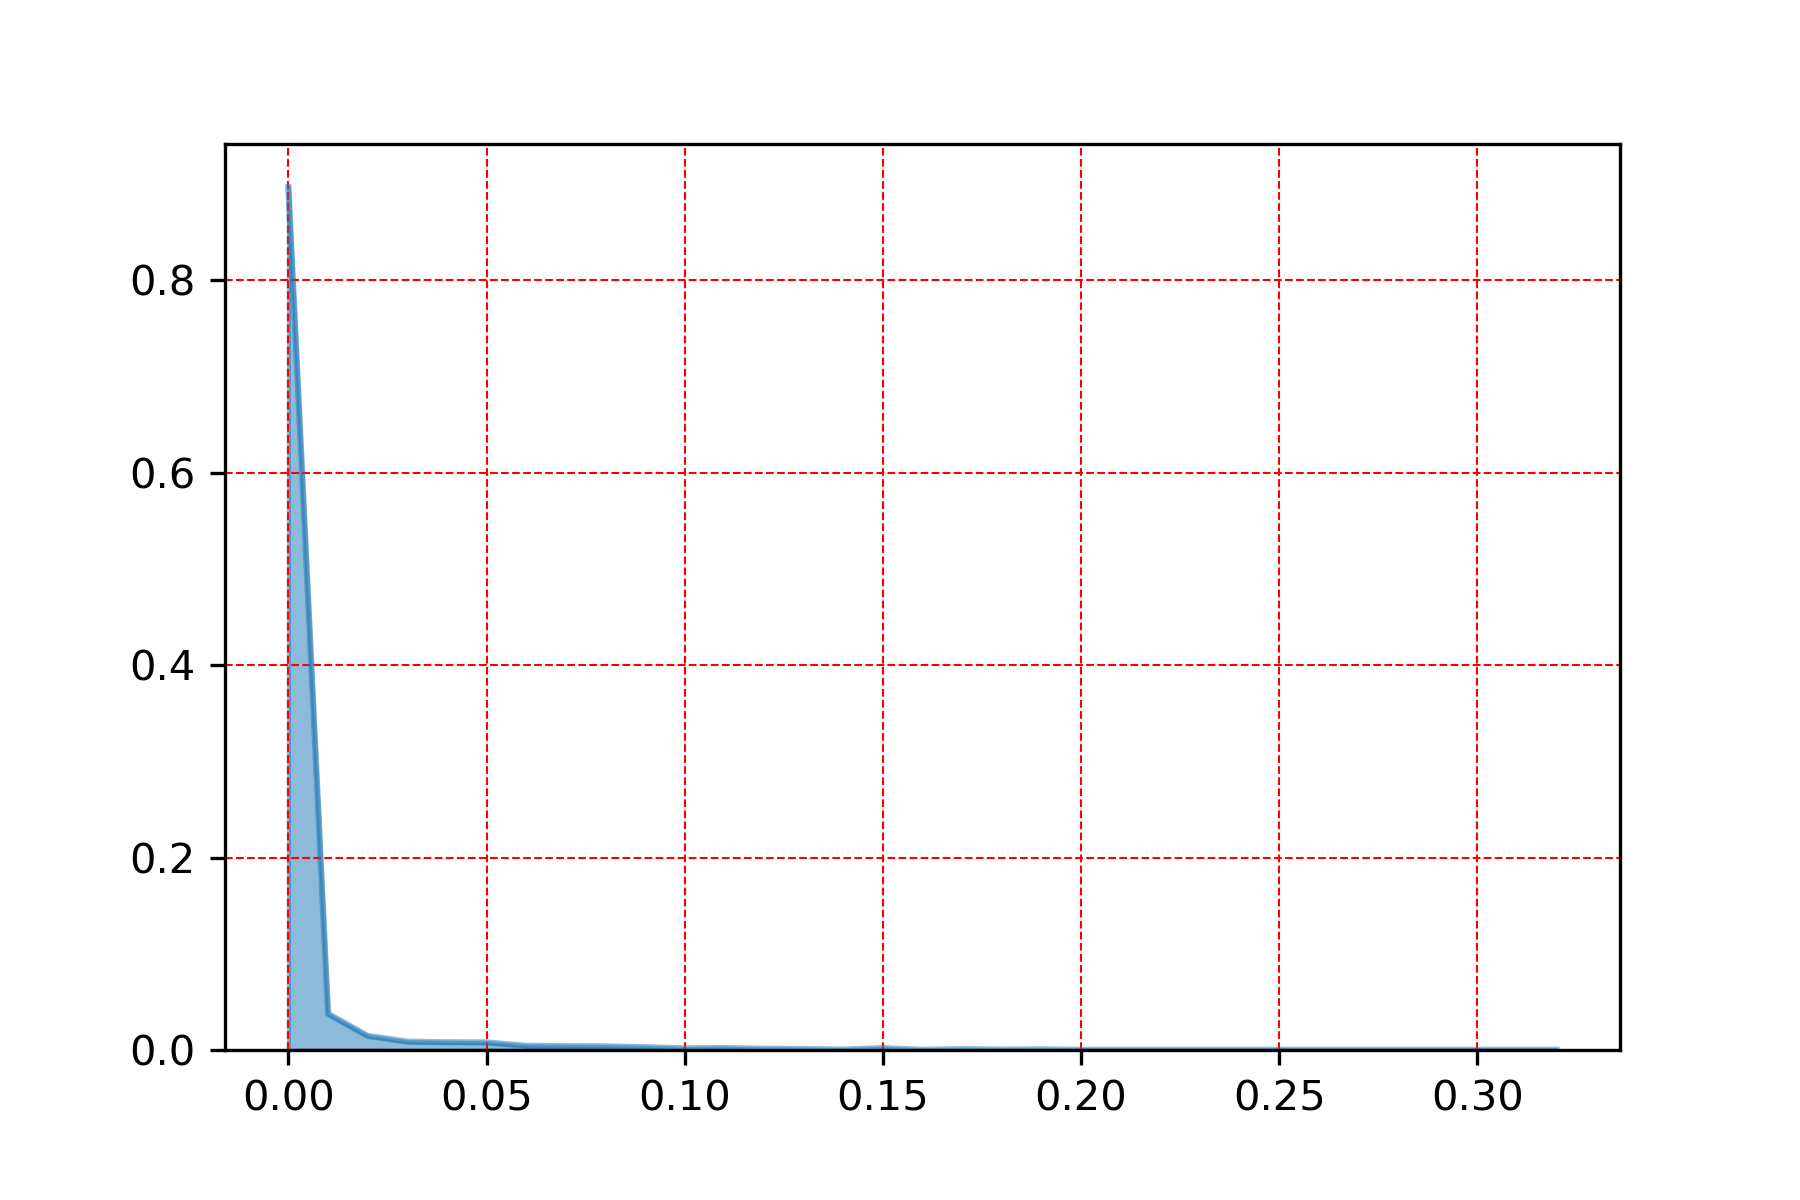

The data file committed next to this chart (first rows):
, precip_hrly
0.0, 0.8967
0.01, 0.03753
0.02, 0.01464
0.03, 0.008662
0.04, 0.008043
0.05, 0.007837
0.06, 0.004331
0.07, 0.003918
0.08, 0.003712
0.09, 0.002887
0.11, 0.002062
0.15, 0.001856
0.1, 0.00165
0.12, 0.001237
0.13, 0.001031
0.17, 0.0008249
0.19, 0.0006187
0.14, 0.0004125
0.18, 0.0004125
0.26, 0.0002062
0.23, 0.0002062
0.27, 0.0002062
0.2, 0.0002062
0.16, 0.0002062
0.29, 0.0002062
0.25, 0.0002062
0.32, 0.0002062
